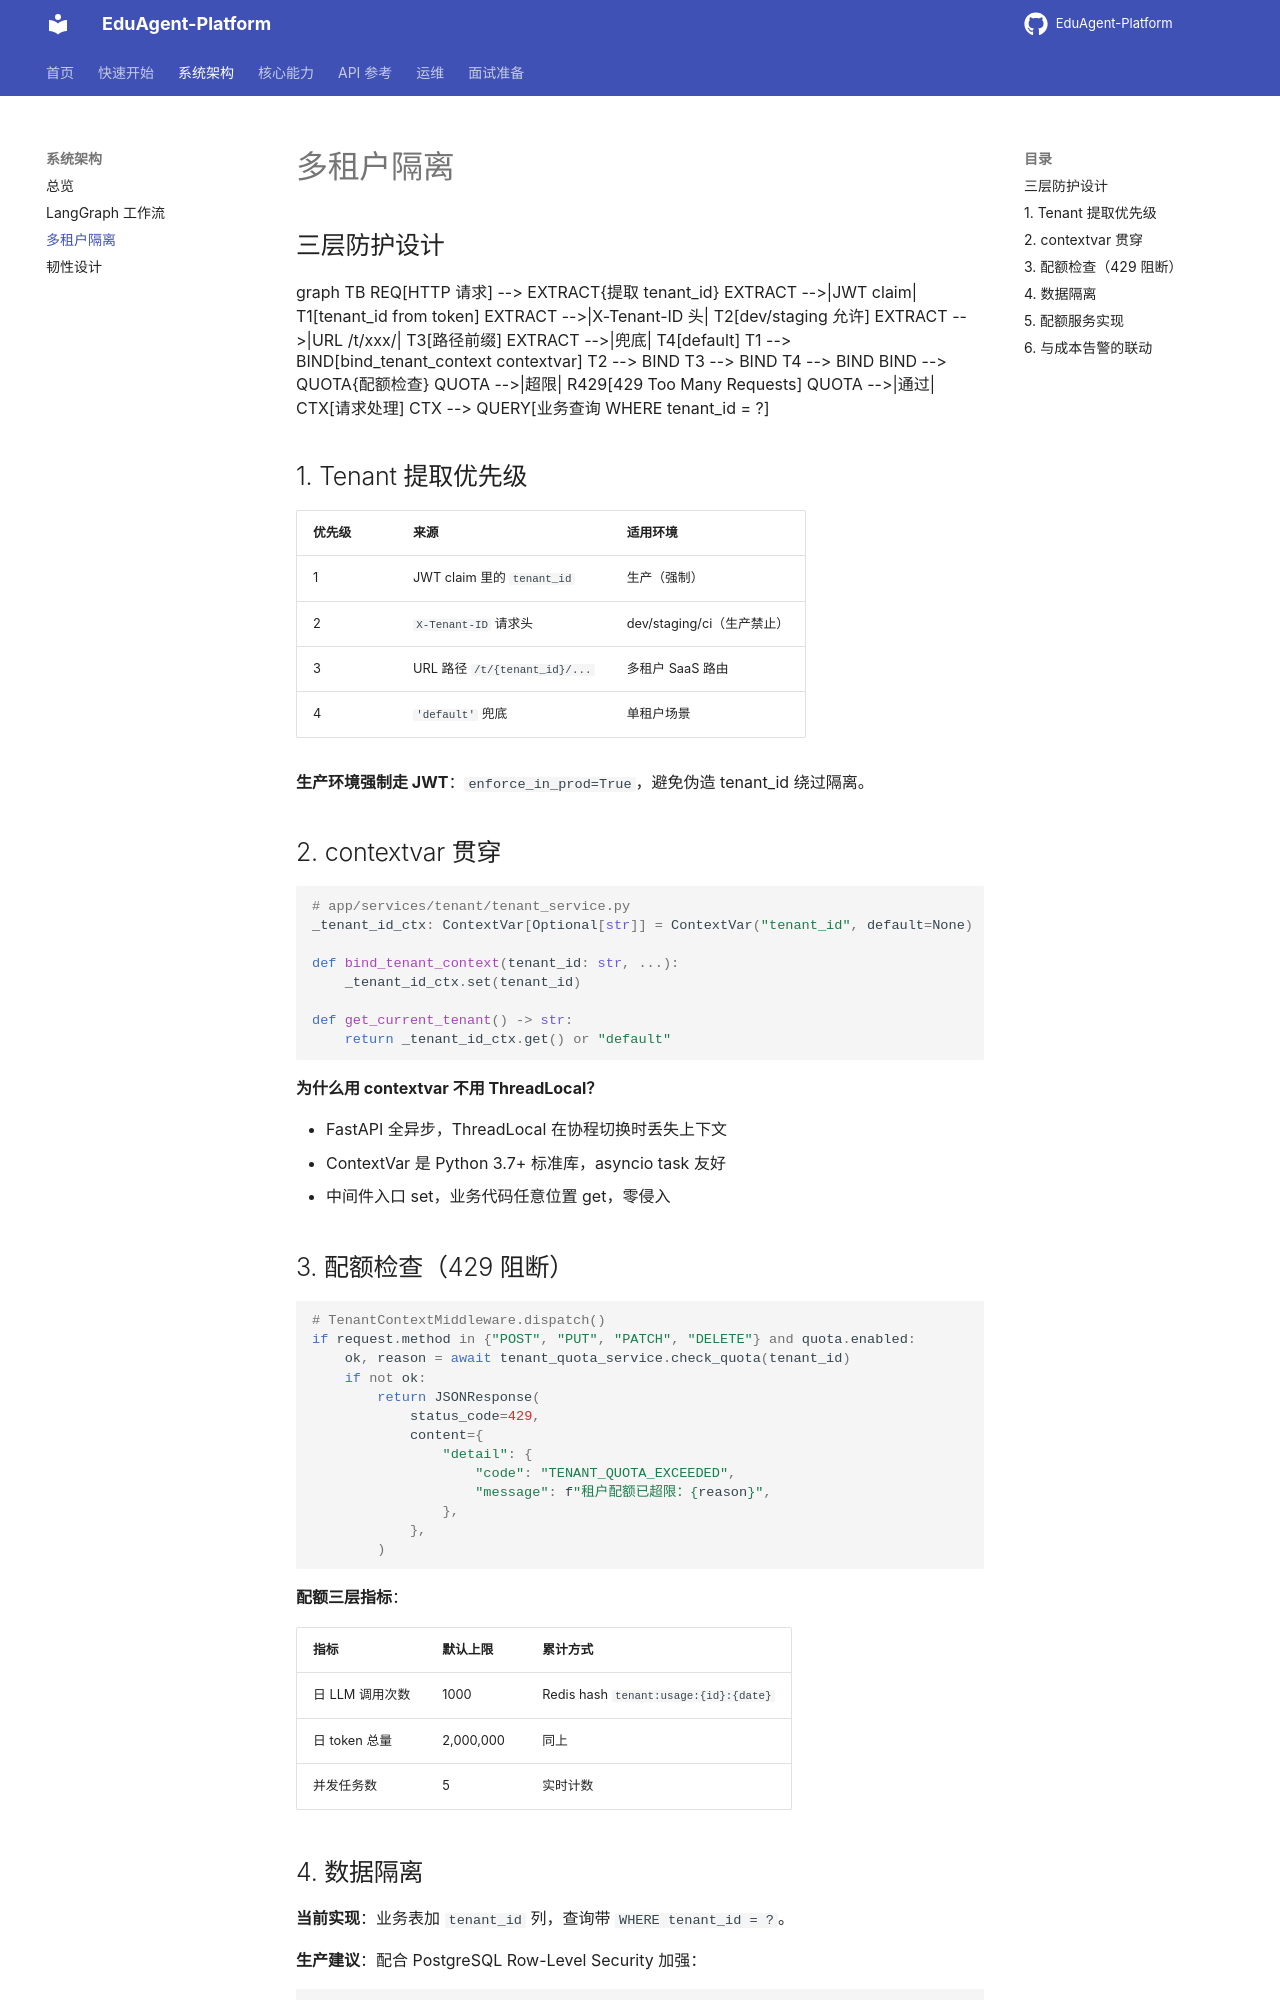

repository: jiaxiaojia123789/EduAgent-Platform · page: architecture/multi-tenant/index.html · generator: mkdocs

# 多租户隔离

## 三层防护设计

```mermaid
graph TB
    REQ[HTTP 请求] --> EXTRACT{提取 tenant_id}
    EXTRACT -->|JWT claim| T1[tenant_id from token]
    EXTRACT -->|X-Tenant-ID 头| T2[dev/staging 允许]
    EXTRACT -->|URL /t/xxx/| T3[路径前缀]
    EXTRACT -->|兜底| T4[default]
    T1 --> BIND[bind_tenant_context contextvar]
    T2 --> BIND
    T3 --> BIND
    T4 --> BIND
    BIND --> QUOTA{配额检查}
    QUOTA -->|超限| R429[429 Too Many Requests]
    QUOTA -->|通过| CTX[请求处理]
    CTX --> QUERY[业务查询 WHERE tenant_id = ?]
```

## 1. Tenant 提取优先级

| 优先级 | 来源 | 适用环境 |
|---|---|---|
| 1 | JWT claim 里的 `tenant_id` | 生产（强制） |
| 2 | `X-Tenant-ID` 请求头 | dev/staging/ci（生产禁止） |
| 3 | URL 路径 `/t/{tenant_id}/...` | 多租户 SaaS 路由 |
| 4 | `'default'` 兜底 | 单租户场景 |

**生产环境强制走 JWT**：`enforce_in_prod=True`，避免伪造 tenant_id 绕过隔离。

## 2. contextvar 贯穿

```python
# app/services/tenant/tenant_service.py
_tenant_id_ctx: ContextVar[Optional[str]] = ContextVar("tenant_id", default=None)

def bind_tenant_context(tenant_id: str, ...):
    _tenant_id_ctx.set(tenant_id)

def get_current_tenant() -> str:
    return _tenant_id_ctx.get() or "default"
```

**为什么用 contextvar 不用 ThreadLocal？**

- FastAPI 全异步，ThreadLocal 在协程切换时丢失上下文
- ContextVar 是 Python 3.7+ 标准库，asyncio task 友好
- 中间件入口 set，业务代码任意位置 get，零侵入

## 3. 配额检查（429 阻断）

```python
# TenantContextMiddleware.dispatch()
if request.method in {"POST", "PUT", "PATCH", "DELETE"} and quota.enabled:
    ok, reason = await tenant_quota_service.check_quota(tenant_id)
    if not ok:
        return JSONResponse(
            status_code=429,
            content={
                "detail": {
                    "code": "TENANT_QUOTA_EXCEEDED",
                    "message": f"租户配额已超限：{reason}",
                },
            },
        )
```

**配额三层指标**：

| 指标 | 默认上限 | 累计方式 |
|---|---|---|
| 日 LLM 调用次数 | 1000 | Redis hash `tenant:usage:{id}:{date}` |
| 日 token 总量 | 2,000,000 | 同上 |
| 并发任务数 | 5 | 实时计数 |
